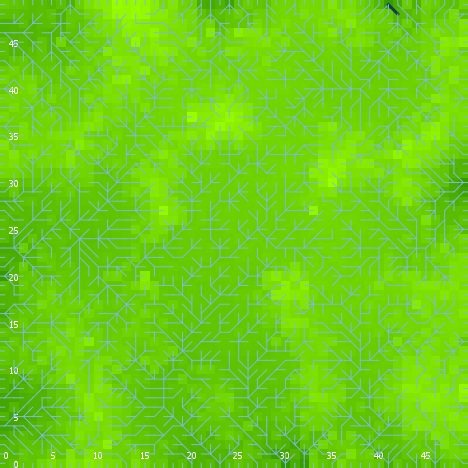

The data file committed next to this chart (first rows):
export-world data (NetLogo 6.0.4)
land_05_withInitialEcologicalCommunity.n…
06/24/2020 22:53:35:957 +0100
RANDOM STATE
0 0 -1727483681 588 -0.5088020185167254 …
GLOBALS
min-pxcor, max-pxcor, min-pycor, max-pycor, perspective, subject, nextIndex, directed-links, ticks, display-mode, ecol_brushfrequencyinflection, ecol_brushfrequencyrate, ecol_grassfrequencyinflection, ecol_grassfrequencyrate, ecol_woodfrequencyinflection, ecol_woodfrequencyrate, elevationdistribution, elev_algorithm-style, elev_featureanglerange, elev_inversioniterations, elev_noise, elev_numdepressions, elev_numprotuberances, elev_numranges
0, 49, 0, 49, 0, nobody, 2600, "UNDIRECTED", -1, "elevation (m)", 12.58, 0.05161, 2.562, 0.06289, 22.23, 0.008431, [31.770422096356867 31.371685506860036 3…, "C#", 4.363, 0.1965, 3.277, 3, 3, 47
TURTLES
who, color, heading, xcor, ycor, shape, label, label-color, breed, hidden?, size, pen-size, pen-mode, numpoints
0, 135, 260, 30, 45, "default", "", 9.9, {breed flowholders}, true, 1, 1, "up", 
1, 55, 245, 23, 21, "default", "", 9.9, {breed flowholders}, true, 1, 1, "up", 
2, 5, 272, 2, 9, "default", "", 9.9, {breed flowholders}, true, 1, 1, "up", 
3, 115, 61, 33, 33, "default", "", 9.9, {breed flowholders}, true, 1, 1, "up", 
4, 75, 255, 13, 14, "default", "", 9.9, {breed flowholders}, true, 1, 1, "up", 
5, 75, 64, 20, 6, "default", "", 9.9, {breed flowholders}, true, 1, 1, "up", 
6, 75, 142, 25, 30, "default", "", 9.9, {breed flowholders}, true, 1, 1, "up", 
7, 45, 332, 24, 15, "default", "", 9.9, {breed flowholders}, true, 1, 1, "up", 
8, 95, 15, 39, 36, "default", "", 9.9, {breed flowholders}, true, 1, 1, "up", 
9, 95, 166, 43, 30, "default", "", 9.9, {breed flowholders}, true, 1, 1, "up", 
10, 5, 180, 20, 46, "default", "", 9.9, {breed flowholders}, true, 1, 1, "up", 
11, 35, 80, 46, 25, "default", "", 9.9, {breed flowholders}, true, 1, 1, "up", 
12, 97, 180, 42, 0, "line half", "", 9.9, {breed flowholders}, false, 1, 1, "up", 
13, 105, 151, 39, 24, "default", "", 9.9, {breed flowholders}, true, 1, 1, "up", 
14, 45, 196, 13, 30, "default", "", 9.9, {breed flowholders}, true, 1, 1, "up", 
15, 35, 282, 32, 19, "default", "", 9.9, {breed flowholders}, true, 1, 1, "up", 
16, 75, 93, 34, 19, "default", "", 9.9, {breed flowholders}, true, 1, 1, "up", 
17, 35, 155, 14, 6, "default", "", 9.9, {breed flowholders}, true, 1, 1, "up", 
18, 96.99, 270, 0, 15, "line half", "", 9.9, {breed flowholders}, false, 1, 1, "up", 
19, 25, 127, 21, 38, "default", "", 9.9, {breed flowholders}, true, 1, 1, "up", 
20, 105, 137, 10, 36, "default", "", 9.9, {breed flowholders}, true, 1, 1, "up", 
21, 95, 65, 35, 6, "default", "", 9.9, {breed flowholders}, true, 1, 1, "up", 
22, 25, 175, 45, 13, "default", "", 9.9, {breed flowholders}, true, 1, 1, "up", 
23, 55, 130, 35, 37, "default", "", 9.9, {breed flowholders}, true, 1, 1, "up", 
24, 115, 155, 4, 39, "default", "", 9.9, {breed flowholders}, true, 1, 1, "up", 
25, 125, 160, 43, 6, "default", "", 9.9, {breed flowholders}, true, 1, 1, "up", 
26, 75, 192, 24, 41, "default", "", 9.9, {breed flowholders}, true, 1, 1, "up", 
27, 85, 101, 15, 37, "default", "", 9.9, {breed flowholders}, true, 1, 1, "up", 
28, 55, 266, 45, 6, "default", "", 9.9, {breed flowholders}, true, 1, 1, "up", 
29, 55, 316, 33, 37, "default", "", 9.9, {breed flowholders}, true, 1, 1, "up", 
30, 85, 216, 7, 25, "default", "", 9.9, {breed flowholders}, true, 1, 1, "up", 
31, 65, 251, 34, 17, "default", "", 9.9, {breed flowholders}, true, 1, 1, "up", 
32, 35, 70, 42, 31, "default", "", 9.9, {breed flowholders}, true, 1, 1, "up", 
33, 65, 201, 26, 18, "default", "", 9.9, {breed flowholders}, true, 1, 1, "up", 
34, 5, 110, 2, 24, "default", "", 9.9, {breed flowholders}, true, 1, 1, "up", 
35, 96.96, 90, 49, 29, "line half", "", 9.9, {breed flowholders}, false, 1, 1, "up", 
36, 35, 104, 36, 36, "default", "", 9.9, {breed flowholders}, true, 1, 1, "up", 
37, 115, 99, 16, 7, "default", "", 9.9, {breed flowholders}, true, 1, 1, "up", 
38, 85, 64, 25, 15, "default", "", 9.9, {breed flowholders}, true, 1, 1, "up", 
39, 97, 270, 0, 34, "line half", "", 9.9, {breed flowholders}, false, 1, 1, "up", 
40, 25, 105, 30, 2, "default", "", 9.9, {breed flowholders}, true, 1, 1, "up", 
41, 65, 149, 40, 15, "default", "", 9.9, {breed flowholders}, true, 1, 1, "up", 
42, 55, 45, 17, 38, "default", "", 9.9, {breed flowholders}, true, 1, 1, "up", 
43, 55, 180, 3, 33, "default", "", 9.9, {breed flowholders}, true, 1, 1, "up", 
44, 65, 58, 38, 15, "default", "", 9.9, {breed flowholders}, true, 1, 1, "up", 
45, 25, 273, 48, 40, "default", "", 9.9, {breed flowholders}, true, 1, 1, "up", 
46, 125, 150, 33, 24, "default", "", 9.9, {breed flowholders}, true, 1, 1, "up", 
47, 105, 39, 21, 23, "default", "", 9.9, {breed flowholders}, true, 1, 1, "up", 
48, 135, 141, 34, 18, "default", "", 9.9, {breed flowholders}, true, 1, 1, "up", 
49, 75, 190, 17, 45, "default", "", 9.9, {breed flowholders}, true, 1, 1, "up", 
50, 35, 220, 15, 25, "default", "", 9.9, {breed flowholders}, true, 1, 1, "up", 
... 8,527 more rows
